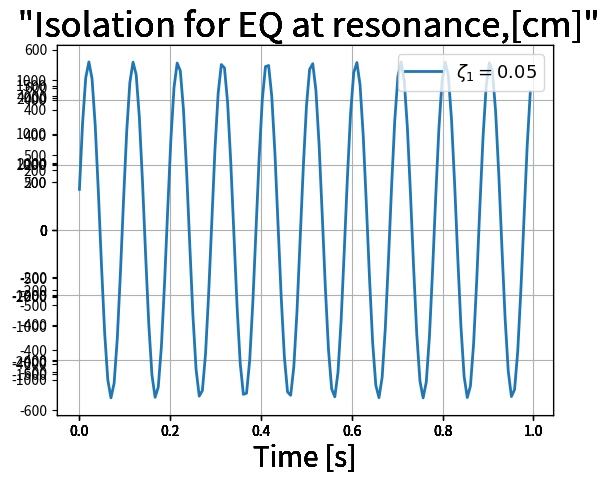

Generate this figure with matplotlib:
# Mech Vib Tsak 2 (SDOF, Earthquake Vibration, Analytic Sol) #

#************************************************************************************************

    ## The required Libraries to be imported:

import numpy as np
from numpy import rad2deg
from numpy.linalg import inv, det
import matplotlib.pyplot as plt
from math import pi, sqrt, sin, cos, atan
from cmath import phase
from sympy import symbols
from sympy.physics.vector import init_vprinting, vlatex
init_vprinting(use_latex='mathjax', pretty_print=False)


#************************************************************************************************

    ## System Parameters:

        ### Materials:
E_s = 2.1e11 # Modulus of rigidity of steel [Pa]
E_c = 0.17e11 # Modulus of rigidity of concrete [Pa]
E = 0.2*E_s + 0.8*E_c # Total modulus of rigidity [Pa]
rho = 1000 # RC density [kg/m^3]

        ### Dimensions:
L = 5 # Floor length [m]
W = 5 # Floor width [m]
h = 0.5 # Floor thickness [m]
H  = 5 # Story hight [m]
l = 0.65 # Column length [m]
w = 0.65 # Column width [m]
V = L * W * h # Floor volume

        ### Dynamic Parametrs:
m = rho * V # Floor mass [kg]
I = (l * w**4) / 12 # Column inertia [m^4]
ko = (3 * E * I) / H**3 # Column stiffness (cantilever beam)
k = 4*ko # Equivelant columns stiffnesses
zeta = 0.9 # Daming ratio of the building
zeta_list = [0.05, 0.1, 0.15, 0.25, 0.5, 1, 2]
ze1, ze2, ze3, ze4, ze5, ze6, ze7 = symbols('zeta1, zeta2, zeta3, zeta4, zeta5, zeta6, zeta7')
ze_list = [ze1, ze2, ze3, ze4, ze5, ze6, ze7]
R = np.linspace(0.00001,4,100) # Frequency ratio list
wn = sqrt(k/m) # Natural frequency
wd = sqrt(1-zeta**2)*wn # Damped Natural frequency
cc = 2*sqrt(m*k) # Critical damping
c = zeta * cc # Equivelant damping coefficient


#************************************************************************************************

    ## Input Data (Sin wave):

        #### Earth quicks (y = Yo * sin(w_eq*t, base motion)):
freq_eq = 18 # Excitation frequency [Hz]
w_eq = 64# 2 * pi * freq_eq # Cicular frequency [rad/s]
Yo = 5 # Earth quick amplitude [m]


#************************************************************************************************

    ## Simulation:

dt = 1/(8*freq_eq) # Time step
end_time = 1 # Finish time
time = np.arange(0, end_time, dt) # time range

        ### Initial Conditions:
xo = 0.0
vo = 0.0

        ### Response Histories & Amplitudes:
Y_history = [] # Earh quick input history
r_eq = w_eq/wn

Xeq_history = np.zeros((len(zeta_list),len(time))) # Earhquacke absolute response history

        ### Time Responses:
#for t in time:
#--------------------------------------------------
    #y = Yo * sin(w_eq*t)
    #Y_history.append(y)
#--------------------------------------------------
for i in range(0,len(zeta_list)):
    ze = zeta_list[i]
    c = ze * cc # Damping coefficient
    Xeq = Yo * (k+complex(0,w_eq*c)) / ((k-m*w_eq**2)+complex(0,w_eq*c))
    for j in range(0,len(time)):
        t = time[j]
        x_eq = abs(Xeq)*sin(w_eq*t-phase(Xeq)) #-phase(Xeq)
        Xeq_history[i,j] = x_eq*1e2 # cm
    
#************************************************************************************************

    ## Results and Responses:

        ### Abs response x_eq(t):
fig1 = plt.figure()
rect = fig1.patch

for i in range(0,len(zeta_list)):
    graphEQ = fig1.add_subplot(1,1,1)
    graphEQ.plot(time, Xeq_history[i,0:], linewidth=2.0)
    #graphEQ.plot(time, Y_history, linewidth=1.0)
    graphEQ.legend( ["${}$".format( vlatex(ze_list[k])+' = '+str(zeta_list[k])) for k in range(0,len(zeta_list))  ] , fontsize=13, loc='upper right' )
    graphEQ.set_title(' "Isolation for EQ at resonance,[cm]"', fontsize=25)
    graphEQ.set_xlabel('Time [s]', fontsize=20)
    graphEQ.grid(True)




plt.show()
